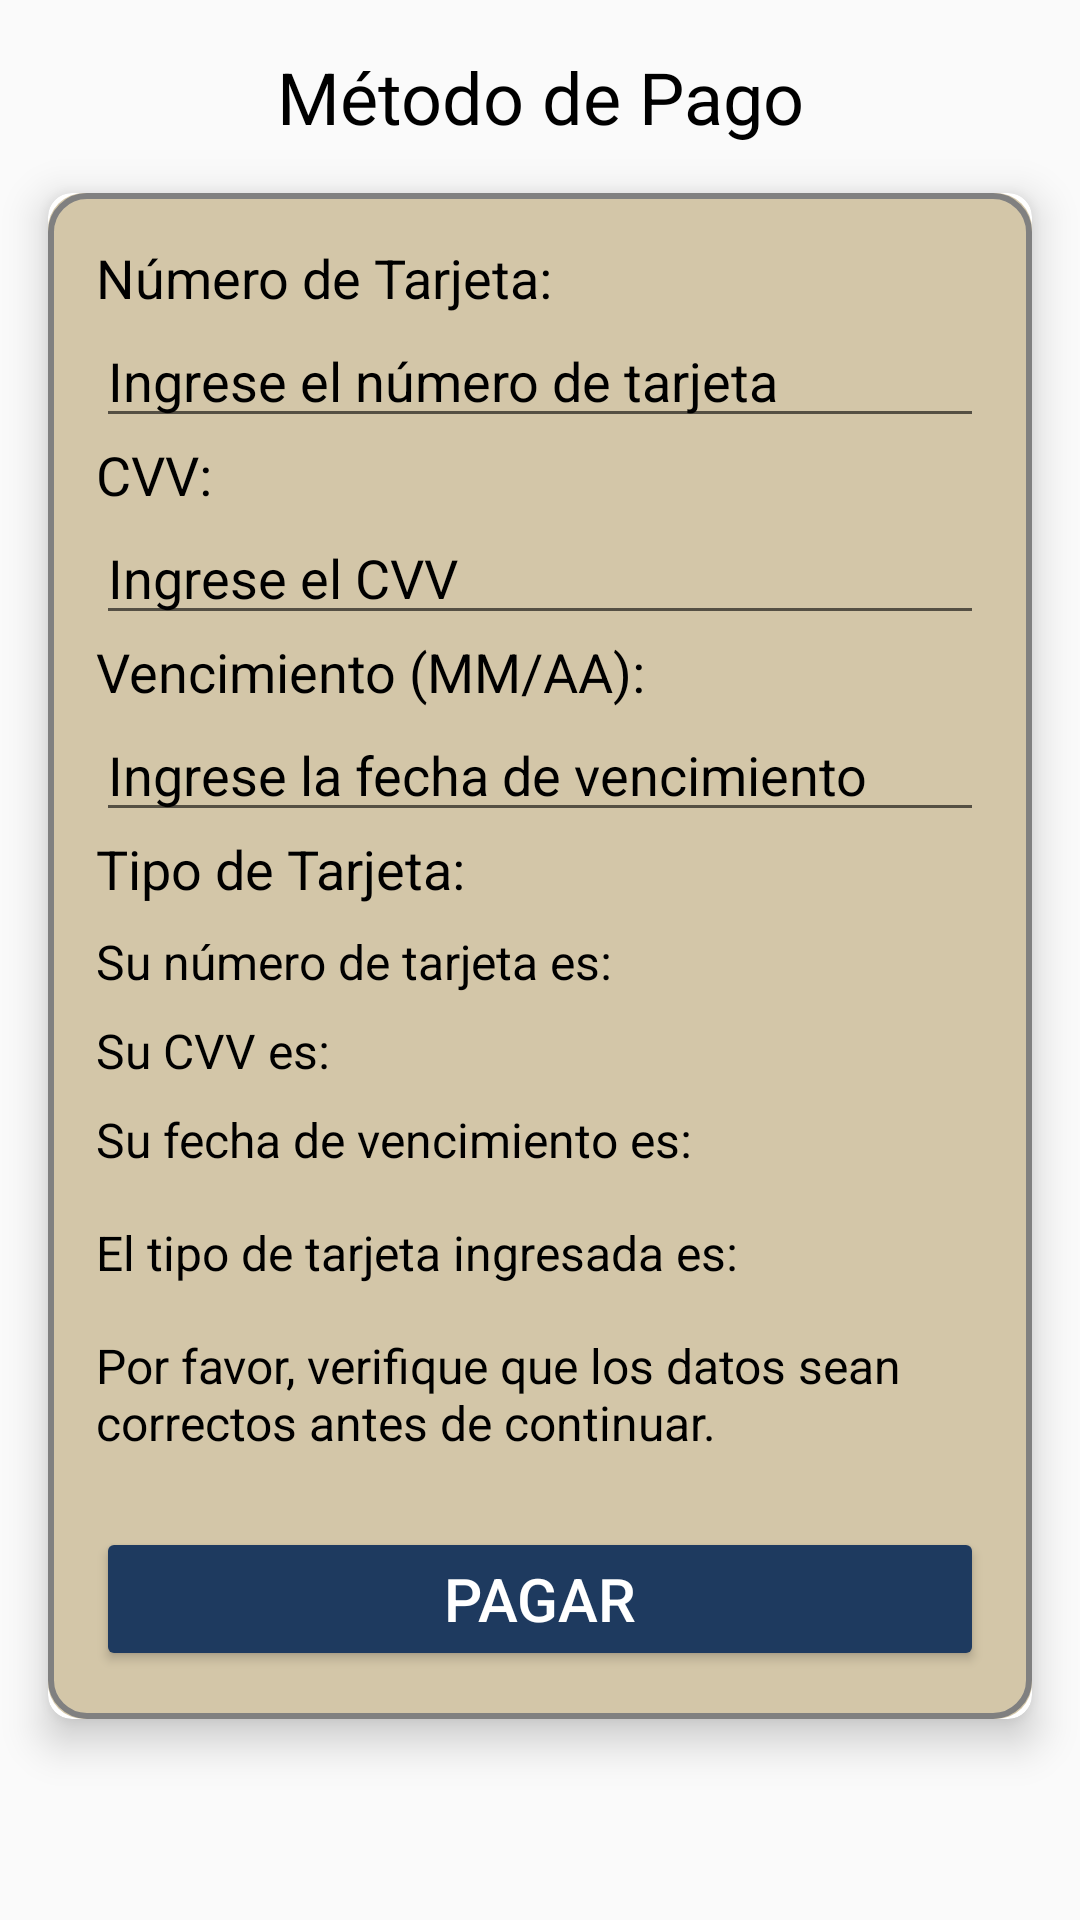

Android layout source for this screen:
<!-- AndroidManifest.xml: application theme AppTheme -->
<!-- res/layout/fragment_pagar.xml -->
<?xml version="1.0" encoding="utf-8"?>
<androidx.constraintlayout.widget.ConstraintLayout
    xmlns:android="http://schemas.android.com/apk/res/android"
    xmlns:app="http://schemas.android.com/apk/res-auto"
    android:layout_width="match_parent"
    android:layout_height="match_parent"
    android:background="@drawable/fondo2">

    <TextView
        android:id="@+id/tvMetodoPago"
        android:layout_width="wrap_content"
        android:layout_height="wrap_content"
        android:text="Método de Pago"
        android:textSize="24sp"
        android:textColor="@color/black"
        android:layout_margin="16dp"
        app:layout_constraintTop_toTopOf="parent"
        app:layout_constraintStart_toStartOf="parent"
        app:layout_constraintEnd_toEndOf="parent"
        android:layout_gravity="center" />

    <androidx.cardview.widget.CardView
        android:layout_width="0dp"
        android:layout_height="wrap_content"
        android:layout_margin="16dp"
        app:cardElevation="8dp"
        app:cardCornerRadius="8dp"
        app:layout_constraintTop_toBottomOf="@id/tvMetodoPago"
        app:layout_constraintStart_toStartOf="parent"
        app:layout_constraintEnd_toEndOf="parent">

        <LinearLayout
            android:layout_width="match_parent"
            android:layout_height="wrap_content"
            android:orientation="vertical"
            android:padding="16dp"
            android:background="@drawable/borde_card">

            <TextView
                android:id="@+id/tvNumeroTarjeta"
                android:layout_width="wrap_content"
                android:layout_height="wrap_content"
                android:text="Número de Tarjeta: "
                android:textSize="18sp"
                android:textColor="@color/black" />

            <EditText
                android:id="@+id/etNumeroTarjeta"
                android:layout_width="match_parent"
                android:layout_height="wrap_content"
                android:hint="Ingrese el número de tarjeta"
                android:textColor="@color/black"
                android:textColorHint="@color/black"
                android:inputType="number" />

            <TextView
                android:id="@+id/tvCVV"
                android:layout_width="wrap_content"
                android:layout_height="wrap_content"
                android:text="CVV: "
                android:textSize="18sp"
                android:textColor="@color/black" />

            <EditText
                android:id="@+id/etCVV"
                android:layout_width="match_parent"
                android:layout_height="wrap_content"
                android:hint="Ingrese el CVV"
                android:textColor="@color/black"
                android:textColorHint="@color/black"
                android:inputType="number" />

            <TextView
                android:id="@+id/tvVencimiento"
                android:layout_width="wrap_content"
                android:layout_height="wrap_content"
                android:text="Vencimiento (MM/AA): "
                android:textSize="18sp"
                android:textColor="@color/black" />

            <EditText
                android:id="@+id/etVencimiento"
                android:layout_width="match_parent"
                android:layout_height="wrap_content"
                android:hint="Ingrese la fecha de vencimiento"
                android:textColor="@color/black"
                android:textColorHint="@color/black"
                android:inputType="text" />

            <TextView
                android:id="@+id/tvTipoTarjeta"
                android:layout_width="wrap_content"
                android:layout_height="wrap_content"
                android:text="Tipo de Tarjeta: "
                android:textSize="18sp"
                android:textColor="@color/black" />

            <Spinner
                android:id="@+id/spTipoTarjeta"
                android:layout_width="match_parent"
                android:layout_height="wrap_content"
                android:background="@drawable/borde_card"
                android:textColor="@color/black"

                 />

            
            <TextView
                android:id="@+id/tvNumeroTarjetaMostrar"
                android:layout_width="wrap_content"
                android:layout_height="wrap_content"
                android:text="Su número de tarjeta es: "
                android:textSize="16sp"
                android:textColor="@color/black"
                android:layout_marginTop="8dp" />

            <TextView
                android:id="@+id/tvCVVMostrar"
                android:layout_width="wrap_content"
                android:layout_height="wrap_content"
                android:text="Su CVV es: "
                android:textSize="16sp"
                android:textColor="@color/black"
                android:layout_marginTop="8dp" />

            <TextView
                android:id="@+id/tvVencimientoMostrar"
                android:layout_width="wrap_content"
                android:layout_height="wrap_content"
                android:text="Su fecha de vencimiento es: "
                android:textSize="16sp"
                android:textColor="@color/black"
                android:layout_marginTop="8dp" />

            <TextView
                android:id="@+id/tvmostarTipoTarjeta"
                android:layout_width="wrap_content"
                android:layout_height="wrap_content"
                android:text="El tipo de tarjeta ingresada es: "
                android:textSize="16sp"
                android:textColor="@color/black"
                android:layout_marginTop="16dp" />

            <TextView
                android:id="@+id/tvInformacionPago"
                android:layout_width="wrap_content"
                android:layout_height="wrap_content"
                android:text="Por favor, verifique que los datos sean correctos antes de continuar."
                android:textSize="16sp"
                android:textColor="@color/black"
                android:layout_marginTop="16dp" />

            <Button
                android:id="@+id/btnPagar"
                android:layout_width="match_parent"
                android:layout_height="wrap_content"
                android:text="Pagar"
                android:textColor="@color/white"
                android:backgroundTint="@color/azul_electrico"
                android:layout_marginTop="24dp"
                android:textSize="20sp" />

        </LinearLayout>
    </androidx.cardview.widget.CardView>
</androidx.constraintlayout.widget.ConstraintLayout>
<!-- resources referenced by this layout -->
<resources>
  <color name="azul_electrico">#1e3a5f</color>
  <color name="black">#FF000000</color>
  <color name="white">#FFFFFFFF</color>
  <!-- drawable borde_card (drawable) -->
  <?xml version="1.0" encoding="utf-8"?>
  <layer-list xmlns:android="http://schemas.android.com/apk/res/android">
  
      <item>
          <shape android:shape="rectangle">
              <solid android:color="#d3c6a8"/>
              <corners android:radius="12dp"/>
          </shape>
      </item>
      <item android:bottom="0dp" android:left="0dp" android:right="0dp" android:top="0dp">
          <shape android:shape="rectangle">
              <solid android:color="@android:color/transparent"/>
              <corners android:radius="12dp"/>
              <stroke
                  android:width="2dp"
              android:color="#808080"/>
          </shape>
      </item>
  </layer-list>
  <style name="AppTheme" parent="Theme.AppCompat.Light.NoActionBar">
  
  </style>
</resources>
